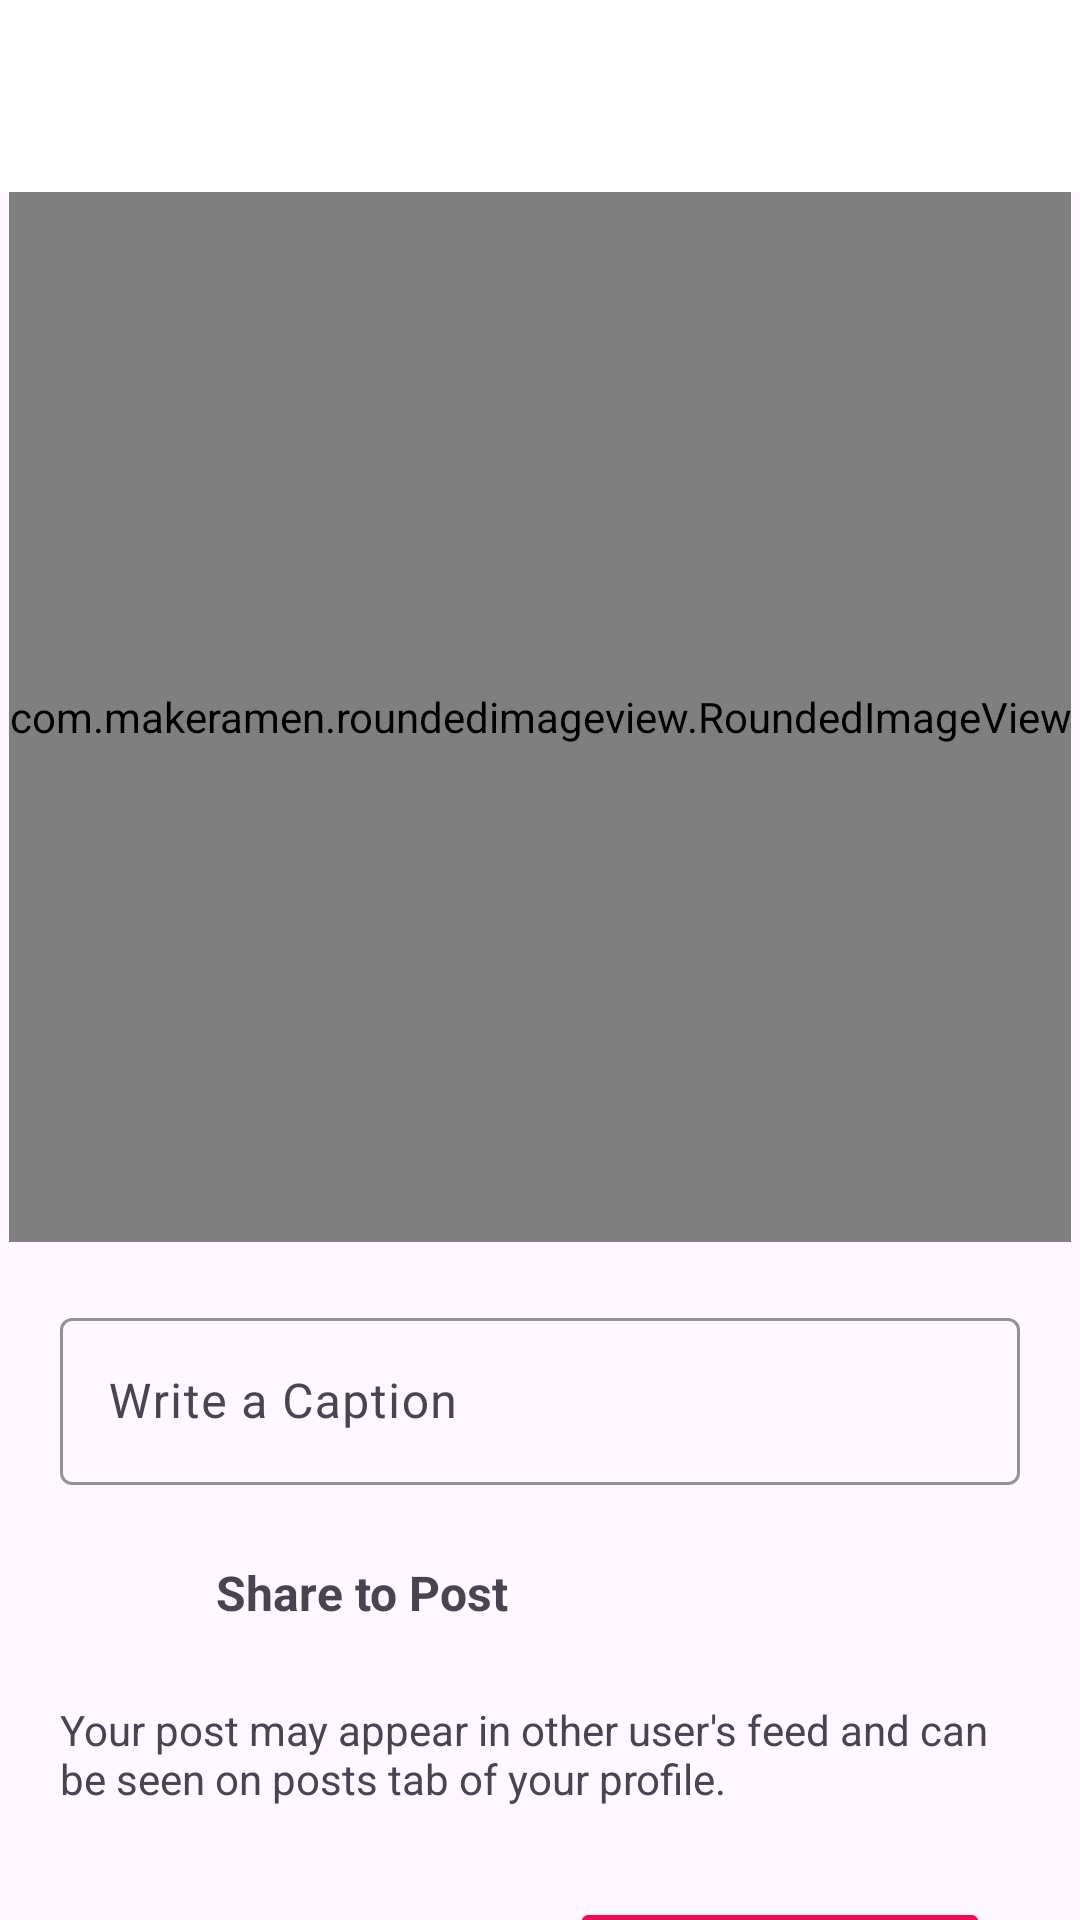

The Android layout XML behind this screen, and the referenced resources:
<!-- AndroidManifest.xml: application theme Theme.Chitramanjari -->
<!-- res/layout/activity_posts.xml -->
<?xml version="1.0" encoding="utf-8"?>
<androidx.constraintlayout.widget.ConstraintLayout xmlns:android="http://schemas.android.com/apk/res/android"
    xmlns:app="http://schemas.android.com/apk/res-auto"
    xmlns:tools="http://schemas.android.com/tools"
    android:layout_width="match_parent"
    android:layout_height="match_parent"
    tools:context=".posts.PostsActivity">

    <com.google.android.material.appbar.MaterialToolbar
        android:id="@+id/materialToolbar"
        android:layout_width="match_parent"
        android:layout_height="wrap_content"
        android:background="#FFFFFF"
        android:minHeight="?attr/actionBarSize"
        android:theme="?attr/actionBarTheme"
        app:layout_constraintStart_toStartOf="parent"
        app:layout_constraintTop_toTopOf="parent" />

    <com.makeramen.roundedimageview.RoundedImageView
        android:id="@+id/circleImageView"
        android:layout_width="wrap_content"
        android:layout_height="350dp"
        android:scaleType="fitCenter"
        android:src="@drawable/add_photo"
        app:layout_constraintEnd_toEndOf="@+id/materialToolbar"
        app:layout_constraintStart_toStartOf="@+id/materialToolbar"
        app:layout_constraintTop_toBottomOf="@+id/materialToolbar" />

    <com.google.android.material.textfield.TextInputLayout
        android:id="@+id/captionTV"
        android:layout_width="match_parent"
        android:layout_height="wrap_content"
        app:layout_constraintTop_toBottomOf="@id/circleImageView"
        app:layout_constraintStart_toStartOf="parent"
        app:layout_constraintEnd_toEndOf="parent"
        android:layout_margin="20dp"
        android:hint="@string/write_a_caption"
        app:boxStrokeColor="@color/logoColor"
        app:hintTextColor="@color/logoColor"
        >
        <com.google.android.material.textfield.TextInputEditText
            android:layout_width="match_parent"
            android:layout_height="wrap_content"
            android:inputType="textLongMessage"
            />
    </com.google.android.material.textfield.TextInputLayout>

    <LinearLayout
        android:id="@+id/shareToPost"
        android:layout_width="match_parent"
        android:layout_height="wrap_content"
        android:layout_margin="20dp"
        app:layout_constraintTop_toBottomOf="@id/captionTV"
        app:layout_constraintStart_toStartOf="parent"
        app:layout_constraintEnd_toEndOf="parent"
        android:orientation="horizontal">
        <ImageView
            android:layout_width="32dp"
            android:layout_height="32dp"
            android:src="@drawable/image"/>
        <TextView
            android:layout_width="0dp"
            android:layout_height="match_parent"
            android:layout_weight="1"
            android:textSize="16sp"
            android:layout_marginStart="20dp"
            android:gravity="center_vertical"
            android:text="@string/shareToPost"
            android:textStyle="bold"/>
    </LinearLayout>
    <TextView
        android:id="@+id/tvPostMessage"
        android:layout_width="match_parent"
        android:layout_height="wrap_content"
        app:layout_constraintTop_toBottomOf="@id/shareToPost"
        app:layout_constraintStart_toStartOf="parent"
        app:layout_constraintEnd_toEndOf="parent"
        android:layout_margin="20dp"
        android:text="@string/message_while_posting"/>

    <LinearLayout
        android:layout_width="match_parent"
        android:layout_height="wrap_content"
        android:layout_margin="20dp"
        app:layout_constraintTop_toBottomOf="@id/tvPostMessage"
        app:layout_constraintLeft_toLeftOf="parent"
        app:layout_constraintEnd_toEndOf="parent">
        <Button
            android:id="@+id/cancelBtn"
            android:layout_margin="10dp"
            android:layout_width="0dp"
            android:layout_height="wrap_content"
            android:layout_weight="1"
            android:backgroundTint="@color/white"
            android:textColor="@color/black"
            style="@style/Widget.Material3.Button.OutlinedButton"
            app:strokeColor="@color/logoColor"
            android:text="Cancel"
            />
        <Button
            android:id="@+id/postBtn"
            android:layout_margin="10dp"
            android:layout_width="0dp"
            android:layout_height="wrap_content"
            android:layout_weight="1"
            android:backgroundTint="@color/logoColor"
            android:text="Post"
            />
    </LinearLayout>

</androidx.constraintlayout.widget.ConstraintLayout>
<!-- resources referenced by this layout -->
<resources>
  <color name="black">#FF000000</color>
  <color name="logoColor">#E80F59</color>
  <color name="white">#FFFFFFFF</color>
  <string name="message_while_posting">Your post may appear in other user\'s feed and can be seen on posts tab of your profile.</string>
  <string name="shareToPost">Share to Post</string>
  <string name="write_a_caption">Write a Caption</string>
  <style name="Theme.Chitramanjari" parent="Base.Theme.Chitramanjari" />
  <style name="Base.Theme.Chitramanjari" parent="Theme.Material3.DayNight.NoActionBar">
          
           <item name="colorPrimary">@color/logoColor</item>
          <item name="colorPrimaryDark">@color/logoColor</item>
          <item name="colorAccent">@color/logoColor</item>
      </style>
</resources>
